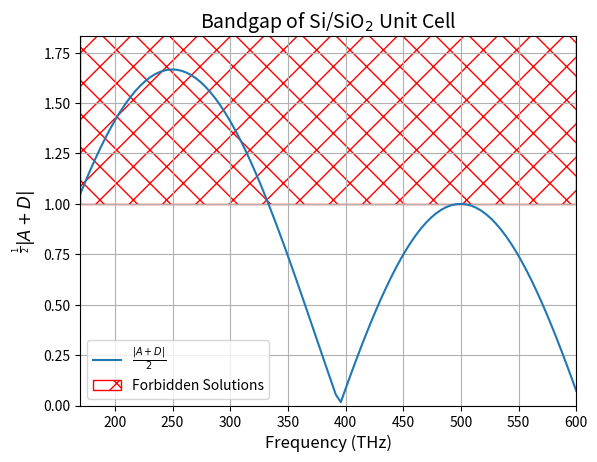
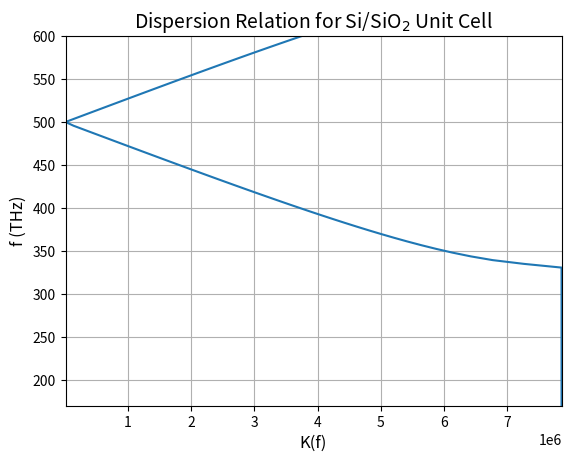

Write the Python code that produced these figures, in order. (Note: this script raises an exception after producing the figures.)
# Sean Keenan 5th Year MPhys
# Nanophotnics Assesment 2

import numpy as np
import matplotlib.pyplot as mp

# define variables: wavelength, refractive index, angle of incidence, material thickness
freq = np.linspace(start=170e12, stop=600e12, num=100, endpoint=True)
c = 2.998e8
n = [3, 1]
d = [100e-9, 300e-9]
theta_rad = 0.0

# pre-assign lists
s = []
AD_abs = []
Keig = []
# loop to generate S matrix
for i in range(len(freq)):
    theta = [theta_rad]
    k = (2 * np.pi * freq[i]) / c

    # calculate transmission angles
    for index in range(len(n) - 1):
        theta.append(np.arcsin(n[index] * np.sin(theta[index]) / n[index + 1]))

    # calculate psi
    ncos = [n[i] * np.cos(theta[i]) for i in range(len(theta))]
    psi = [k * d[i] * ncos[i] for i in range(len(d))]

    # build matrices
    d_1 = np.array([[1, 1], [n[index] * np.cos(theta[index]), -n[index] * np.cos(theta[index])]])
    d_2 = np.array([[1, 1], [n[index + 1] * np.cos(theta[index + 1]), -n[index + 1] * np.cos(theta[index + 1])]])
    s_12 = (np.linalg.inv(d_1) @ d_2)
    s_21 = (np.linalg.inv(d_2) @ d_1)
    g_1 = np.array([[np.exp(1j * psi[0]), 0], [0, np.exp(-1j * psi[0])]])
    g_2 = np.array([[np.exp(1j * psi[1]), 0], [0, np.exp(-1j * psi[1])]])

    # calculate transfer matrix
    s.append(np.linalg.multi_dot([s_12, g_2, s_21, g_1]))
    AD = (s[i][0,0] + s[i][1,1])/2
    AD_abs.append(abs(AD))
    Keig.append((1/(d[0] + d[1])) * np.arccos(AD))

# set global fontsize
fsizes = {'axes.labelsize' : 12, 'axes.titlesize' : 14}
mp.rcParams.update(fsizes)

# lpot of bandgap
fig_1, ax_1 = mp.subplots()
ax_1.plot(freq*1e-12, AD_abs, label='$\\frac{|A+D|}{2}$')
ax_1.fill_between(x=[170, 600], y1=1.0, y2=2.0, facecolor='none', hatch='x', edgecolor='r', label='Forbidden Solutions')
ax_1.set_title('Bandgap of Si/SiO$_{2}$ Unit Cell')
ax_1.set(xlabel='Frequency (THz)', ylabel='$^\\frac{1}{2}|A+D|$')
ax_1.set_xlim(left=np.amin(freq*1e-12), right=np.amax(freq*1e-12))
ax_1.set_ylim(top=np.amax(AD_abs)*1.1 , bottom=0)
ax_1.legend(loc='lower left')
ax_1.grid(True)

# plot of dispersion relation
fig_2, ax_2 = mp.subplots()
ax_2.plot(Keig, freq*1e-12)
ax_2.set_title('Dispersion Relation for Si/SiO$_{2}$ Unit Cell')
ax_2.set(xlabel='K(f)', ylabel='f (THz)')
ax_2.set_xlim(left=np.min(Keig), right=np.amax(Keig))
ax_2.set_ylim(top=np.amax(freq*1e-12), bottom=np.amin(freq*1e-12))
ax_2.grid(True)
mp.show()

# save figs
fig_1.savefig(fname='/Users/<user>/Documents/' + 'AD.pdf', format='pdf')
fig_2.savefig(fname='/Users/<user>/Documents/' + 'Disp.pdf', format='pdf')
